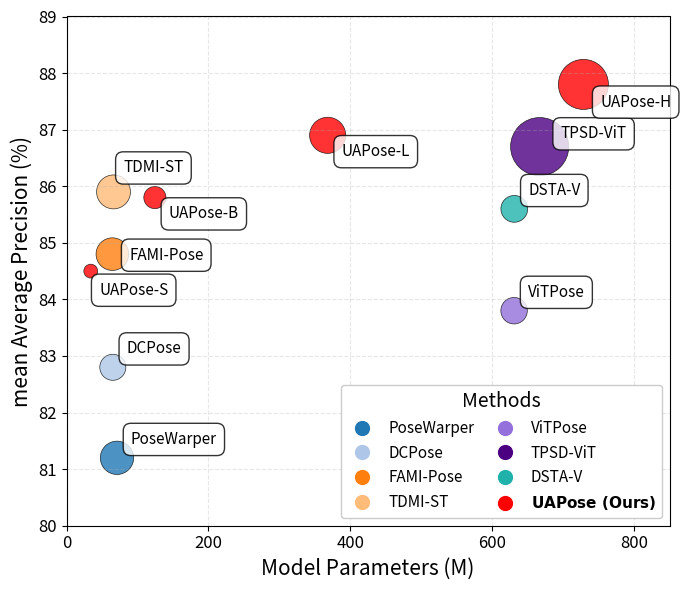

Write the Python code that produced this figure.
# import matplotlib.pyplot as plt
# import numpy as np
#
#
#
# methods = [
#      "PoseWarper", "DCPose", "FAMI-Pose",
#     "TDMI-ST", "DiffPose", "ViTPose", "TPSD-ViT", "DSTA-V",
#     "UAPose-S", "UAPose-B", "UAPose-L", "UAPose-H"
# ]
#
# params = [ 71.1, 65.2, 64.6, 66.2, None, 630.7,  666.8, 631.0,
#           34.1, 124.5, 368.0, 728.4]  # 单位：M
# flops = [192.2, 117.3, 183.9, 198.6, None, 121.1,  585.0, 123.9,
#          33.0, 84.8, 225.8, 433.0]  # 单位：G
# mAP = [ 81.2, 82.8, 84.8, 85.9, 86.4, 83.8,  86.7, 85.6,
#        84.5, 85.8, 86.9, 87.8]  # 单位：%
#
#
# #
# # # 数据准备（新增TPSD-MS/ViT和DSTA-V）
# # methods = [
# #     "SimpleBaseline", "HRNet", "PoseWarper", "DCPose", "FAMI-Pose",
# #     "TDMI-ST", "DiffPose", "ViTPose", "TPSD-ViT", "DSTA-V",
# #     "UAPose-S", "UAPose-B", "UAPose-L", "UAPose-H"
# # ]
# #
# # params = [68.6, 63.6, 71.1, 65.2, 64.6, 66.2, None, 630.7,  666.8, 631.0,
# #           34.1, 124.5, 368.0, 728.4]  # 单位：M
# # flops = [35.6, 32.9, 192.2, 117.3, 183.9, 198.6, None, 121.1,  585.0, 123.9,
# #          33.0, 84.8, 225.8, 433.0]  # 单位：G
# # mAP = [76.7, 77.3, 81.2, 82.8, 84.8, 85.9, 86.4, 83.8,  86.7, 85.6,
# #        84.5, 85.8, 86.9, 87.8]  # 单位：%
#
# # 过滤无参数量的方法
# valid_idx = [i for i, p in enumerate(params) if p is not None]
# methods = [methods[i] for i in valid_idx]
# params = [params[i] for i in valid_idx]
# flops = [flops[i] for i in valid_idx]
# mAP = [mAP[i] for i in valid_idx]
#
# # 颜色设置（UAPose为红色系，其他为不同颜色）
# colors = []
# for name in methods:
#     if "UAPose" in name:
#         if "S" in name: colors.append("#FF0000")
#         elif "B" in name: colors.append("#FF0000")
#         elif "L" in name: colors.append("#FF0000")
#         else: colors.append("#FF0000")
#     elif "TPSD" in name: colors.append("#4B0082")  # 靛青色
#     elif "ViT" in name: colors.append("#9370DB")  # 中紫色
#     elif "DSTA" in name: colors.append("#20B2AA")  # 浅海洋绿
#     else:
#         colors.append(plt.cm.tab20(len(colors) % 20))
#
# # 绘制气泡图（调整figsize和气泡大小系数）
# plt.figure(figsize=(7, 6))
# scatter = plt.scatter(
#     x=params, y=mAP, s=np.array(flops)*3,  # 气泡大小系数从2调整为3
#     c=colors, alpha=0.8, edgecolors="black", linewidth=0.5
# )
#
# # 添加标签和注释（调整字体和偏移）
# for i, (x, y, name) in enumerate(zip(params, mAP, methods)):
#     if "UAPose" in name:
#         if name == 'UAPose-S': offset = (6, -17)
#         elif name == 'UAPose-B': offset = (10, -15)
#         elif name == 'UAPose-L': offset = (10, -15)
#         else: offset = (12, -16)
#     elif "TDMI" in name:
#         offset = (7, 14)
#     elif "FAMI" in name:
#         offset = (12, -4)
#     elif "TPSD" in name:
#         offset = (15, 6)
#     else:
#         offset = (10, 10)
#
#     plt.annotate(
#         name, (x, y), xytext=offset, textcoords='offset points',
#         fontsize=11, bbox=dict(boxstyle='round,pad=0.5', fc='white', alpha=0.8)
#     )
#
# # 坐标轴和标题（调整刻度、标签大小和标题）
# plt.xticks(np.arange(0, 801, 200), fontsize=12)  # x轴以200为间隔
# plt.yticks(fontsize=12)
# plt.xlabel("Model Parameters (M)", fontsize=15)
# plt.ylabel("mean Average Precision (%)", fontsize=15)
# # plt.title("3D Human Pose Estimation: Model Size vs. Accuracy",
# #           fontsize=16, fontweight='bold', pad=20)
# plt.grid(True, linestyle='--', alpha=0.4)
#
# # 添加图例（气泡大小示意，调整位置和样式）
# flop_legend = [50, 100, 200, 400]
# for flop in flop_legend:
#     plt.scatter([], [], s=flop*3, c='gray', alpha=0.5, edgecolors='black',
#                 label=f'{flop} GFLOPs')
# legend = plt.legend(title="FLOPs", loc="lower right", framealpha=1)
# legend.get_title().set_fontsize(12)
#
# # 调整坐标范围留出空间
# plt.xlim(0, 900)
# plt.ylim(80, 89)
#
#
#
#
# plt.tight_layout()
# plt.savefig("pose_comparison_v2.png", dpi=300, bbox_inches='tight')
# plt.show()
#
#
#


import matplotlib.pyplot as plt
import numpy as np
from matplotlib.lines import Line2D

methods = [
    "PoseWarper", "DCPose", "FAMI-Pose",
    "TDMI-ST", "DiffPose", "ViTPose", "TPSD-ViT", "DSTA-V",
    "UAPose-S", "UAPose-B", "UAPose-L", "UAPose-H"
]

params = [71.1, 65.2, 64.6, 66.2, None, 630.7, 666.8, 631.0,
          34.1, 124.5, 368.0, 728.4]  # Unit: M
flops = [192.2, 117.3, 183.9, 198.6, None, 121.1, 585.0, 123.9,
         33.0, 84.8, 225.8, 433.0]  # Unit: G
mAP = [81.2, 82.8, 84.8, 85.9, 86.4, 83.8, 86.7, 85.6,
       84.5, 85.8, 86.9, 87.8]  # Unit: %

# Filter methods without parameter counts
valid_idx = [i for i, p in enumerate(params) if p is not None]
methods = [methods[i] for i in valid_idx]
params = [params[i] for i in valid_idx]
flops = [flops[i] for i in valid_idx]
mAP = [mAP[i] for i in valid_idx]

# Color settings
colors = []
for name in methods:
    if "UAPose" in name:
        colors.append("#FF0000")  # All UAPose variants in red
    elif "TPSD" in name:
        colors.append("#4B0082")  # Indigo
    elif "ViT" in name:
        colors.append("#9370DB")  # Medium purple
    elif "DSTA" in name:
        colors.append("#20B2AA")  # Light sea green
    else:
        colors.append(plt.cm.tab20(len(colors) % 20))

# Create the bubble plot
plt.figure(figsize=(7, 6))
scatter = plt.scatter(
    x=params, y=mAP, s=np.array(flops) * 3,
    c=colors, alpha=0.8, edgecolors="black", linewidth=0.5
)

# Add labels with adjusted positions
for i, (x, y, name) in enumerate(zip(params, mAP, methods)):
    if "UAPose" in name:
        if name == 'UAPose-S':
            offset = (6, -17)
        elif name == 'UAPose-B':
            offset = (10, -15)
        elif name == 'UAPose-L':
            offset = (10, -15)
        else:
            offset = (12, -16)
    elif "TDMI" in name:
        offset = (7, 14)
    elif "FAMI" in name:
        offset = (12, -4)
    elif "TPSD" in name:
        offset = (15, 6)
    else:
        offset = (10, 10)

    plt.annotate(
        name, (x, y), xytext=offset, textcoords='offset points',
        fontsize=11, bbox=dict(boxstyle='round,pad=0.5', fc='white', alpha=0.8)
    )

# Axis and title settings
plt.xticks(np.arange(0, 801, 200), fontsize=12)
plt.yticks(fontsize=12)
plt.xlabel("Model Parameters (M)", fontsize=15)
plt.ylabel("mean Average Precision (%)", fontsize=15)
plt.grid(True, linestyle='--', alpha=0.3)

# Create a mapping between method names and their colors
method_color_map = {name: color for name, color in zip(methods, colors)}

# Create custom legend elements with correct colors
legend_methods = [
    "PoseWarper", "DCPose", "FAMI-Pose", "TDMI-ST",
    "ViTPose", "TPSD-ViT", "DSTA-V", "UAPose (Ours)"
]

legend_elements = []
for method in legend_methods:
    if method == "UAPose (Ours)":
        color = "#FF0000"
        method = r"$\bf{UAPose\ (Ours)}$"
    elif method == "TPSD-ViT":
        color = method_color_map["TPSD-ViT"]
    elif method == "DSTA-V":
        color = method_color_map["DSTA-V"]
    else:
        color = method_color_map[method]

    legend_elements.append(
        Line2D([0], [0], marker='o', color='w', label=method,
               markerfacecolor=color, markersize=12)
    )

# Create legend with 4 columns (for horizontal layout)
legend = plt.legend(handles=legend_elements,
                   loc='lower right',
                   framealpha=1,
                   ncol=2,
                   fontsize=11,
                   handletextpad=0.7,
                   columnspacing=1.0,
                   title='Methods')
legend.get_title().set_fontsize(14)
# Adjust plot limits
plt.xlim(0, 850)
plt.ylim(80, 89)

plt.tight_layout()
plt.savefig("pose_comparison_v2.png", dpi=800, bbox_inches='tight')
plt.show()
